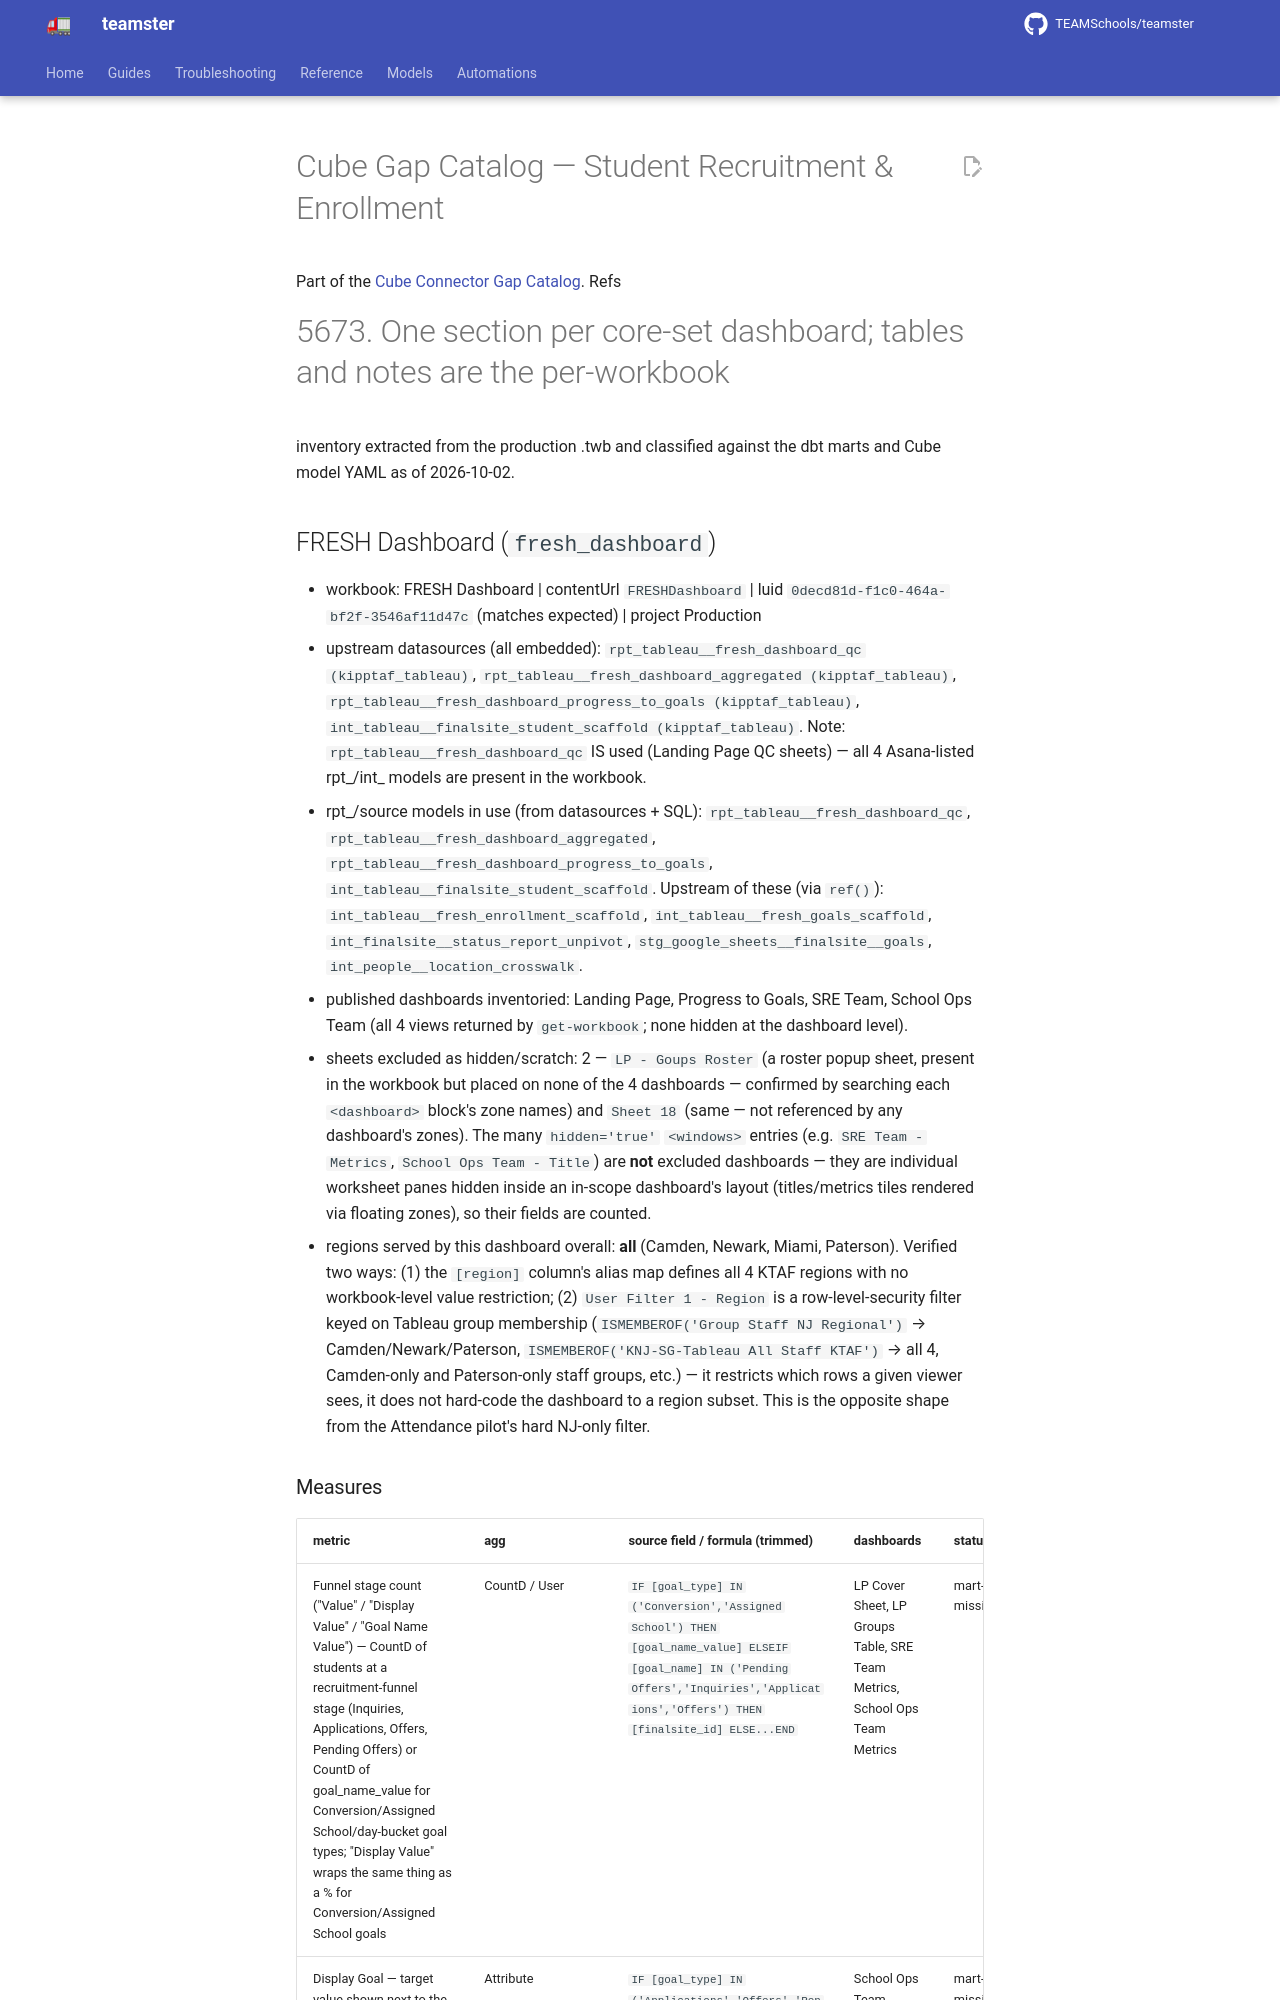

repository: TEAMSchools/teamster · page: superpowers/plans/2026-10-02-cube-gap-catalog-student-recruitment/index.html · generator: mkdocs

# Cube Gap Catalog — Student Recruitment & Enrollment

Part of the [Cube Connector Gap Catalog](2026-10-02-cube-gap-catalog.md). Refs
#5673. One section per core-set dashboard; tables and notes are the per-workbook
inventory extracted from the production .twb and classified against the dbt
marts and Cube model YAML as of 2026-10-02.

## FRESH Dashboard (`fresh_dashboard`)

- workbook: FRESH Dashboard | contentUrl `FRESHDashboard` | luid
  `0decd81d-f1c0-464a-bf2f-3546af11d47c` (matches expected) | project Production
- upstream datasources (all embedded):
  `rpt_tableau__fresh_dashboard_qc (kipptaf_tableau)`,
  `rpt_tableau__fresh_dashboard_aggregated (kipptaf_tableau)`,
  `rpt_tableau__fresh_dashboard_progress_to_goals (kipptaf_tableau)`,
  `int_tableau__finalsite_student_scaffold (kipptaf_tableau)`. Note:
  `rpt_tableau__fresh_dashboard_qc` IS used (Landing Page QC sheets) — all 4
  Asana-listed rpt_/int_ models are present in the workbook.
- rpt_/source models in use (from datasources + SQL):
  `rpt_tableau__fresh_dashboard_qc`, `rpt_tableau__fresh_dashboard_aggregated`,
  `rpt_tableau__fresh_dashboard_progress_to_goals`,
  `int_tableau__finalsite_student_scaffold`. Upstream of these (via `ref()`):
  `int_tableau__fresh_enrollment_scaffold`, `int_tableau__fresh_goals_scaffold`,
  `int_finalsite__status_report_unpivot`, `stg_google_sheets__finalsite__goals`,
  `int_people__location_crosswalk`.
- published dashboards inventoried: Landing Page, Progress to Goals, SRE Team,
  School Ops Team (all 4 views returned by `get-workbook`; none hidden at the
  dashboard level).
- sheets excluded as hidden/scratch: 2 — `LP - Goups Roster` (a roster popup
  sheet, present in the workbook but placed on none of the 4 dashboards —
  confirmed by searching each `<dashboard>` block's zone names) and `Sheet 18`
  (same — not referenced by any dashboard's zones). The many `hidden='true'`
  `<windows>` entries (e.g. `SRE Team - Metrics`, `School Ops Team - Title`) are
  **not** excluded dashboards — they are individual worksheet panes hidden
  inside an in-scope dashboard's layout (titles/metrics tiles rendered via
  floating zones), so their fields are counted.
- regions served by this dashboard overall: **all** (Camden, Newark, Miami,
  Paterson). Verified two ways: (1) the `[region]` column's alias map defines
  all 4 KTAF regions with no workbook-level value restriction; (2)
  `User Filter 1 - Region` is a row-level-security filter keyed on Tableau group
  membership (`ISMEMBEROF('Group Staff NJ Regional')` → Camden/Newark/Paterson,
  `ISMEMBEROF('KNJ-SG-Tableau All Staff KTAF')` → all 4, Camden-only and
  Paterson-only staff groups, etc.) — it restricts which rows a given viewer
  sees, it does not hard-code the dashboard to a region subset. This is the
  opposite shape from the Attendance pilot's hard NJ-only filter.
